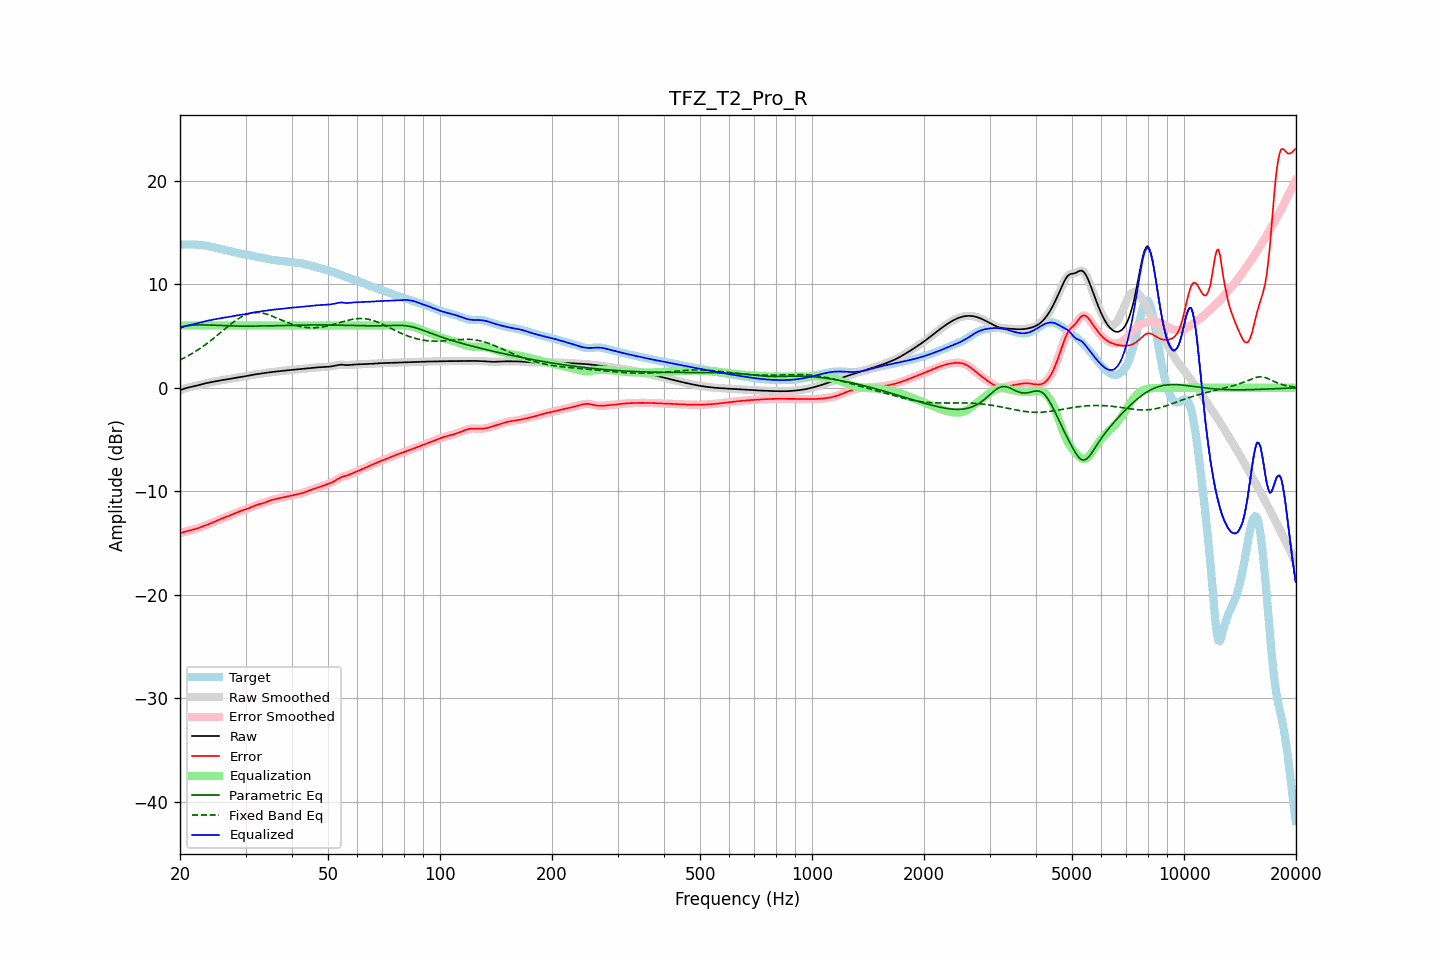

The file beside this chart, header and first rows:
frequency, raw, error, smoothed, error_smoothed, equalization, parametric_eq, fixed_band_eq, equalized_raw, equalized_smoothed, target
20.00, -0.24, -14.04, -0.24, -14.05, 6.00, 5.86, 2.68, 5.76, 5.76, 13.81
20.20, -0.18, -14.00, -0.18, -14.00, 6.00, 5.89, 2.75, 5.82, 5.82, 13.82
20.40, -0.13, -13.95, -0.13, -13.95, 6.00, 5.92, 2.83, 5.87, 5.87, 13.82
20.61, -0.08, -13.90, -0.08, -13.90, 6.00, 5.95, 2.91, 5.92, 5.92, 13.83
20.81, -0.03, -13.86, -0.03, -13.86, 6.00, 5.97, 2.99, 5.97, 5.97, 13.83
21.02, 0.01, -13.82, 0.01, -13.82, 6.00, 5.99, 3.08, 6.01, 6.01, 13.83
21.23, 0.05, -13.78, 0.05, -13.78, 6.00, 6.01, 3.16, 6.05, 6.05, 13.83
21.44, 0.08, -13.75, 0.08, -13.75, 6.00, 6.03, 3.26, 6.08, 6.08, 13.83
21.66, 0.12, -13.71, 0.12, -13.71, 6.00, 6.04, 3.35, 6.12, 6.12, 13.83
21.87, 0.15, -13.67, 0.15, -13.67, 6.00, 6.05, 3.44, 6.15, 6.15, 13.82
22.09, 0.19, -13.62, 0.19, -13.62, 6.00, 6.06, 3.54, 6.19, 6.19, 13.81
22.31, 0.23, -13.57, 0.23, -13.57, 6.00, 6.06, 3.64, 6.23, 6.23, 13.80
22.54, 0.27, -13.52, 0.27, -13.52, 6.00, 6.06, 3.74, 6.27, 6.27, 13.79
22.76, 0.31, -13.46, 0.31, -13.46, 6.00, 6.06, 3.85, 6.31, 6.31, 13.77
22.99, 0.35, -13.40, 0.35, -13.40, 6.00, 6.06, 3.96, 6.35, 6.35, 13.75
23.22, 0.39, -13.34, 0.39, -13.34, 6.00, 6.06, 4.07, 6.39, 6.39, 13.73
23.45, 0.43, -13.28, 0.43, -13.28, 6.00, 6.06, 4.18, 6.43, 6.43, 13.71
23.69, 0.46, -13.22, 0.46, -13.22, 6.00, 6.06, 4.30, 6.46, 6.46, 13.68
23.92, 0.49, -13.16, 0.49, -13.16, 6.00, 6.05, 4.41, 6.49, 6.49, 13.66
24.16, 0.53, -13.10, 0.53, -13.10, 6.00, 6.05, 4.53, 6.53, 6.53, 13.63
24.40, 0.56, -13.04, 0.56, -13.04, 6.00, 6.04, 4.66, 6.56, 6.56, 13.59
24.65, 0.59, -12.97, 0.59, -12.97, 6.00, 6.03, 4.78, 6.59, 6.59, 13.56
24.89, 0.62, -12.90, 0.62, -12.90, 6.00, 6.03, 4.91, 6.62, 6.62, 13.52
25.14, 0.65, -12.83, 0.65, -12.83, 6.00, 6.02, 5.03, 6.65, 6.65, 13.48
25.39, 0.68, -12.77, 0.68, -12.77, 6.00, 6.01, 5.16, 6.68, 6.68, 13.44
25.65, 0.70, -12.70, 0.70, -12.70, 6.00, 6.01, 5.29, 6.70, 6.70, 13.41
25.91, 0.73, -12.64, 0.73, -12.64, 6.00, 6.00, 5.42, 6.73, 6.73, 13.37
26.16, 0.75, -12.58, 0.75, -12.58, 6.00, 5.99, 5.55, 6.75, 6.75, 13.33
26.43, 0.77, -12.52, 0.77, -12.52, 6.00, 5.99, 5.68, 6.77, 6.77, 13.29
26.69, 0.80, -12.46, 0.80, -12.46, 6.00, 5.98, 5.81, 6.80, 6.80, 13.26
26.96, 0.82, -12.40, 0.82, -12.40, 6.00, 5.97, 5.94, 6.82, 6.82, 13.22
27.23, 0.85, -12.34, 0.85, -12.34, 6.00, 5.97, 6.06, 6.85, 6.85, 13.19
27.50, 0.88, -12.27, 0.88, -12.27, 6.00, 5.96, 6.18, 6.88, 6.88, 13.15
27.77, 0.91, -12.21, 0.91, -12.21, 6.00, 5.96, 6.30, 6.91, 6.91, 13.12
28.05, 0.94, -12.14, 0.94, -12.14, 6.00, 5.96, 6.42, 6.94, 6.94, 13.08
28.33, 0.97, -12.07, 0.97, -12.07, 6.00, 5.95, 6.53, 6.97, 6.97, 13.04
28.62, 0.99, -12.01, 0.99, -12.01, 6.00, 5.95, 6.63, 6.99, 6.99, 13.00
28.90, 1.02, -11.95, 1.02, -11.95, 6.00, 5.95, 6.73, 7.02, 7.02, 12.97
29.19, 1.04, -11.89, 1.04, -11.89, 6.00, 5.95, 6.83, 7.04, 7.04, 12.93
29.48, 1.06, -11.84, 1.06, -11.84, 6.00, 5.94, 6.91, 7.06, 7.06, 12.90
29.78, 1.09, -11.79, 1.09, -11.79, 6.00, 5.94, 6.99, 7.09, 7.09, 12.88
30.08, 1.12, -11.74, 1.12, -11.74, 6.00, 5.94, 7.05, 7.12, 7.12, 12.85
30.38, 1.15, -11.68, 1.15, -11.68, 6.00, 5.94, 7.11, 7.15, 7.15, 12.83
30.68, 1.18, -11.62, 1.18, -11.62, 6.00, 5.94, 7.16, 7.18, 7.18, 12.80
30.99, 1.21, -11.56, 1.21, -11.56, 6.00, 5.94, 7.20, 7.21, 7.21, 12.77
31.30, 1.24, -11.49, 1.24, -11.49, 6.00, 5.95, 7.23, 7.24, 7.24, 12.73
31.61, 1.27, -11.42, 1.27, -11.42, 6.00, 5.95, 7.25, 7.27, 7.27, 12.69
31.93, 1.29, -11.36, 1.29, -11.37, 6.00, 5.95, 7.26, 7.29, 7.29, 12.66
32.24, 1.31, -11.31, 1.31, -11.31, 6.00, 5.95, 7.27, 7.31, 7.31, 12.63
32.57, 1.33, -11.27, 1.33, -11.27, 6.00, 5.95, 7.26, 7.33, 7.33, 12.60
32.89, 1.36, -11.22, 1.36, -11.22, 6.00, 5.96, 7.24, 7.36, 7.36, 12.58
33.22, 1.38, -11.18, 1.38, -11.18, 6.00, 5.96, 7.21, 7.38, 7.38, 12.55
33.55, 1.40, -11.13, 1.40, -11.13, 6.00, 5.96, 7.18, 7.40, 7.40, 12.53
33.89, 1.43, -11.07, 1.43, -11.07, 6.00, 5.97, 7.14, 7.43, 7.43, 12.50
34.23, 1.45, -11.01, 1.45, -11.01, 6.00, 5.97, 7.10, 7.45, 7.45, 12.46
34.57, 1.47, -10.95, 1.47, -10.95, 6.00, 5.97, 7.05, 7.47, 7.47, 12.42
34.92, 1.49, -10.89, 1.49, -10.89, 6.00, 5.98, 6.99, 7.49, 7.49, 12.38
35.27, 1.51, -10.84, 1.51, -10.84, 6.00, 5.98, 6.93, 7.51, 7.51, 12.35
35.62, 1.53, -10.80, 1.53, -10.80, 6.00, 5.98, 6.87, 7.53, 7.53, 12.33
35.97, 1.55, -10.76, 1.55, -10.76, 6.00, 5.99, 6.81, 7.55, 7.55, 12.31
... 635 more rows
